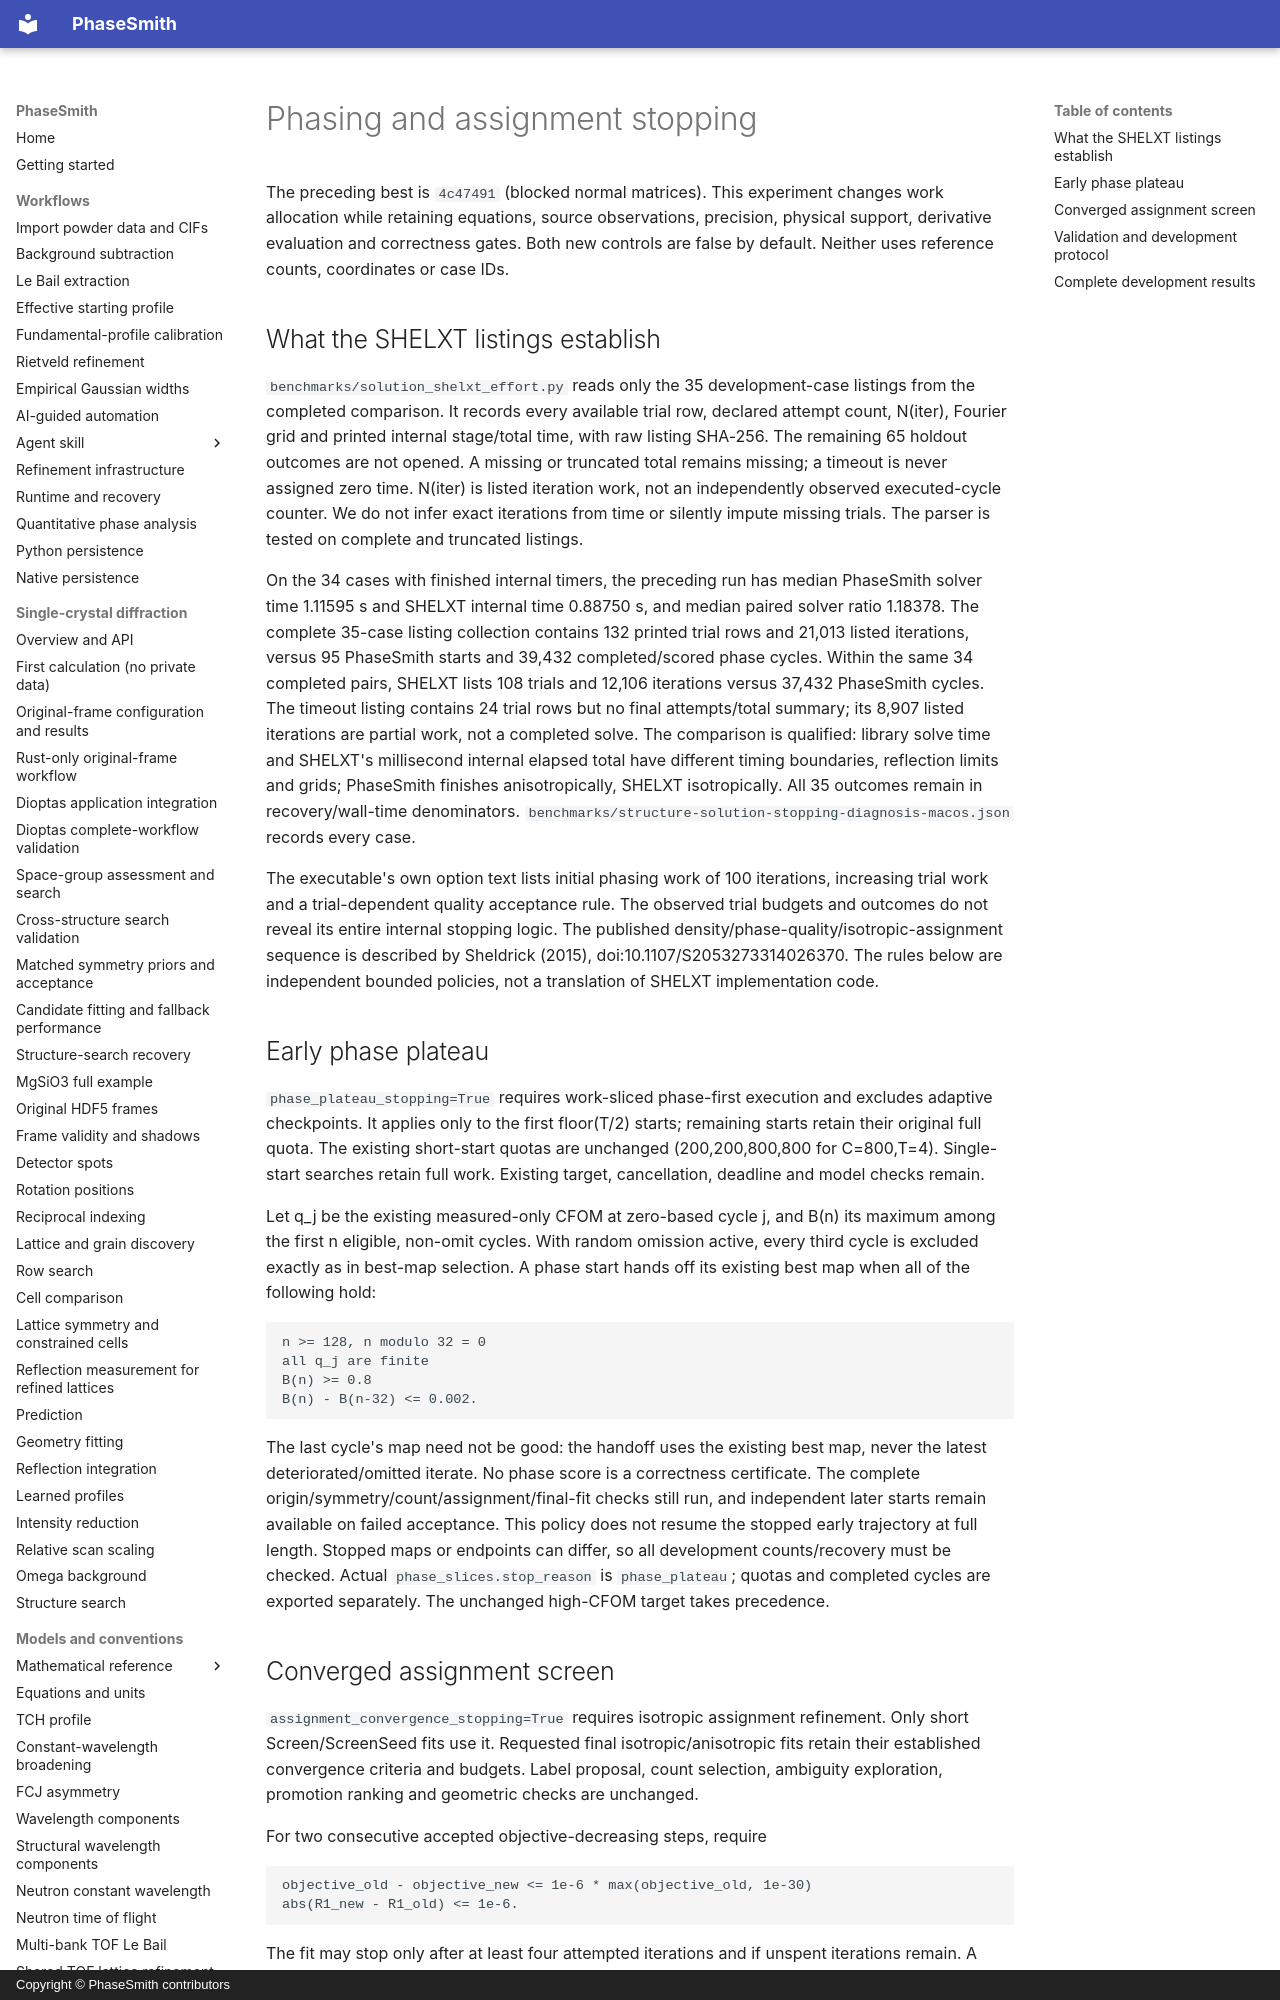

repository: CPrescher/PhaseSmith · page: solution-search-stopping/index.html · generator: mkdocs · copyright: Copyright © PhaseSmith contributors

# Phasing and assignment stopping

The preceding best is `4c47491` (blocked normal matrices). This experiment changes
work allocation while retaining equations, source observations, precision,
physical support, derivative evaluation and correctness gates. Both new controls
are false by default. Neither uses reference counts, coordinates or case IDs.

## What the SHELXT listings establish

`benchmarks/solution_shelxt_effort.py` reads only the 35 development-case listings
from the completed comparison. It records every available trial row, declared
attempt count, N(iter), Fourier grid and printed internal stage/total time, with
raw listing SHA-256. The remaining 65 holdout outcomes are not opened. A missing
or truncated total remains missing; a timeout is never assigned zero time.
N(iter) is listed iteration work, not an independently observed executed-cycle
counter. We do not infer exact iterations from time or silently impute missing
trials. The parser is tested on complete and truncated listings.

On the 34 cases with finished internal timers, the preceding run has median
PhaseSmith solver time 1.11595 s and SHELXT internal time 0.88750 s, and median
paired solver ratio 1.18378. The complete 35-case listing collection contains
132 printed trial rows and 21,013 listed iterations, versus 95 PhaseSmith starts
and 39,432 completed/scored phase cycles. Within the same 34 completed pairs,
SHELXT lists 108 trials and 12,106 iterations versus 37,432 PhaseSmith cycles.
The timeout listing contains 24 trial rows but no final attempts/total summary;
its 8,907 listed iterations are partial work, not a completed solve.
The comparison is qualified: library
solve time and SHELXT's millisecond internal elapsed total have different timing
boundaries, reflection limits and grids; PhaseSmith finishes anisotropically,
SHELXT isotropically. All 35 outcomes remain in recovery/wall-time denominators.
`benchmarks/structure-solution-stopping-diagnosis-macos.json` records every case.

The executable's own option text lists initial phasing work of 100 iterations,
increasing trial work and a trial-dependent quality acceptance rule. The observed
trial budgets and outcomes do not reveal its entire internal stopping logic.
The published density/phase-quality/isotropic-assignment sequence is described
by Sheldrick (2015), doi:10.1107/S2053273314026370. The rules below are independent
bounded policies, not a translation of SHELXT implementation code.

## Early phase plateau

`phase_plateau_stopping=True` requires work-sliced phase-first execution and
excludes adaptive checkpoints. It applies only to the first floor(T/2) starts;
remaining starts retain their original full quota. The existing short-start
quotas are unchanged (200,200,800,800 for C=800,T=4). Single-start searches retain
full work. Existing target, cancellation, deadline and model checks remain.

Let q_j be the existing measured-only CFOM at zero-based cycle j, and B(n) its
maximum among the first n eligible, non-omit cycles. With random omission active,
every third cycle is excluded exactly as in best-map selection. A phase start
hands off its existing best map when all of the following hold:

    n >= 128, n modulo 32 = 0
    all q_j are finite
    B(n) >= 0.8
    B(n) - B(n-32) <= 0.002.

The last cycle's map need not be good: the handoff uses the existing best map,
never the latest deteriorated/omitted iterate. No phase score is a correctness
certificate. The complete origin/symmetry/count/assignment/final-fit checks still
run, and independent later starts remain available on failed acceptance. This
policy does not resume the stopped early trajectory at full length. Stopped
maps or endpoints can differ, so all development counts/recovery must be checked.
Actual `phase_slices.stop_reason` is `phase_plateau`; quotas and completed cycles
are exported separately. The unchanged high-CFOM target takes precedence.

## Converged assignment screen

`assignment_convergence_stopping=True` requires isotropic assignment refinement.
Only short Screen/ScreenSeed fits use it. Requested final isotropic/anisotropic
fits retain their established convergence criteria and budgets. Label proposal,
count selection, ambiguity exploration, promotion ranking and geometric checks
are unchanged.

For two consecutive accepted objective-decreasing steps, require

    objective_old - objective_new <= 1e-6 * max(objective_old, 1e-30)
    abs(R1_new - R1_old) <= 1e-6.

The fit may stop only after at least four attempted iterations and if unspent
iterations remain. A rejected or materially improving step resets the streak.
Damping, step residual guards, value/derivative evaluations and backtracking are
unchanged. Termination is `assignment_converged`, and the aggregate
`assignment_convergence_stops` counter records actual short-fit exits. Floating
point model values/rankings may change; bitwise equality is not an assumption.
